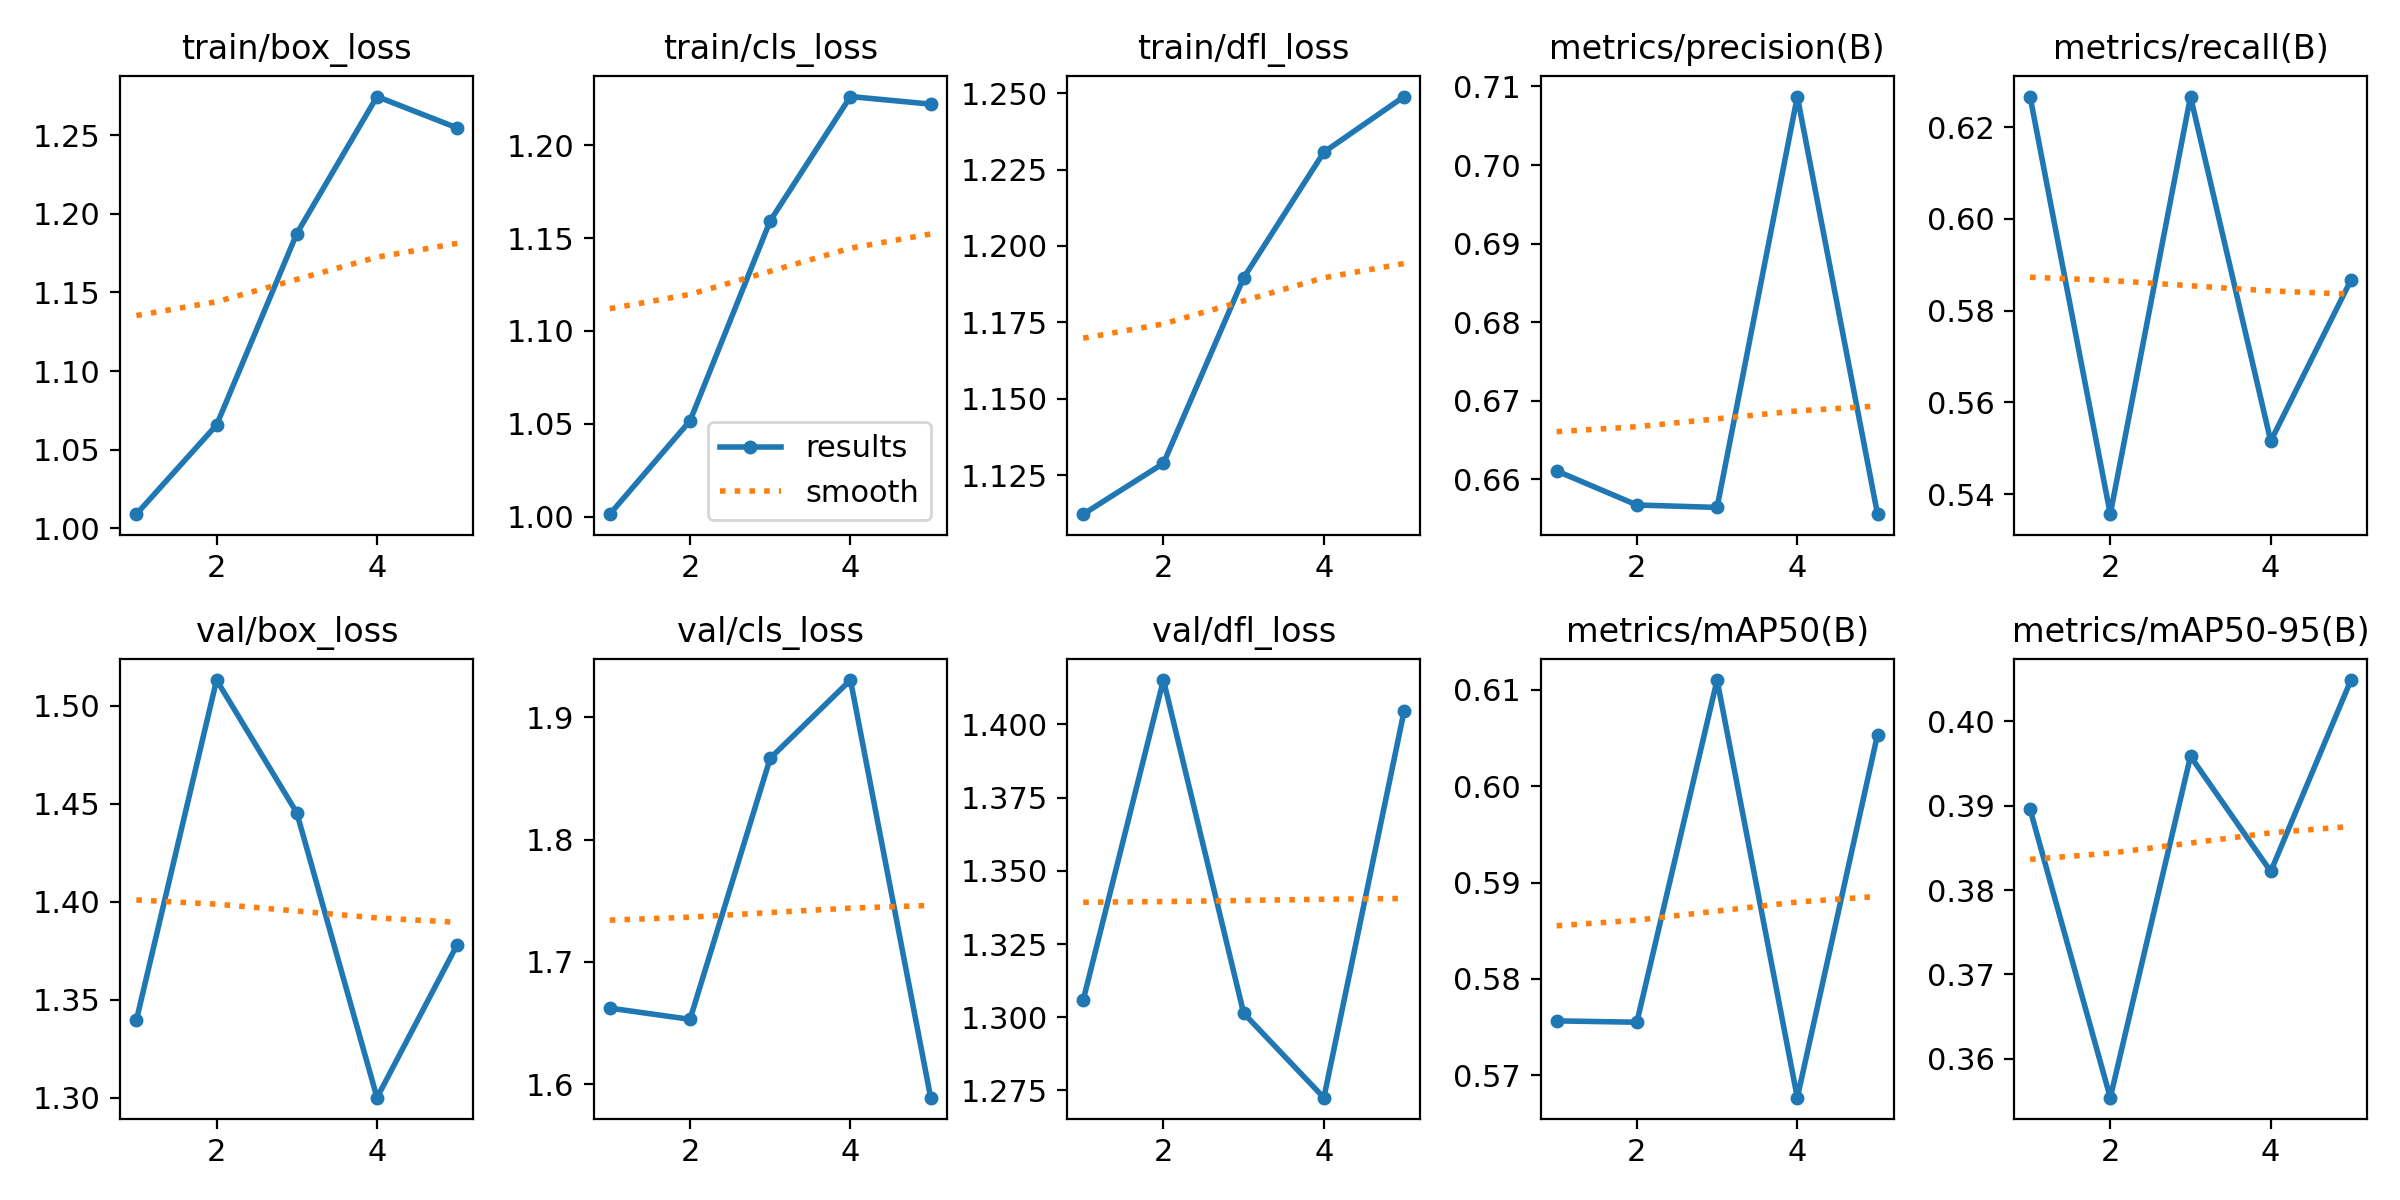

The data file committed next to this chart (first rows):
epoch, time, train/box_loss, train/cls_loss, train/dfl_loss, metrics/precision(B), metrics/recall(B), metrics/mAP50(B), metrics/mAP50-95(B), val/box_loss, val/cls_loss, val/dfl_loss, lr/pg0, lr/pg1, lr/pg2
1, 178.9, 1.009, 1.001, 1.112, 0.661, 0.6267, 0.5756, 0.3896, 1.339, 1.662, 1.306, 0.00048, 0.00048, 0.00048
2, 353.3, 1.066, 1.052, 1.129, 0.6567, 0.5356, 0.5755, 0.3554, 1.513, 1.653, 1.415, 0.000786, 0.000786, 0.000786
3, 544.4, 1.187, 1.159, 1.19, 0.6564, 0.6267, 0.611, 0.3958, 1.445, 1.866, 1.301, 0.0008939, 0.0008939, 0.0008939
4, 738.6, 1.274, 1.226, 1.231, 0.7087, 0.5516, 0.5677, 0.3822, 1.3, 1.93, 1.273, 0.0008039, 0.0008039, 0.0008039
5, 938.2, 1.255, 1.222, 1.249, 0.6555, 0.5867, 0.6054, 0.4049, 1.378, 1.589, 1.405, 0.000416, 0.000416, 0.000416
